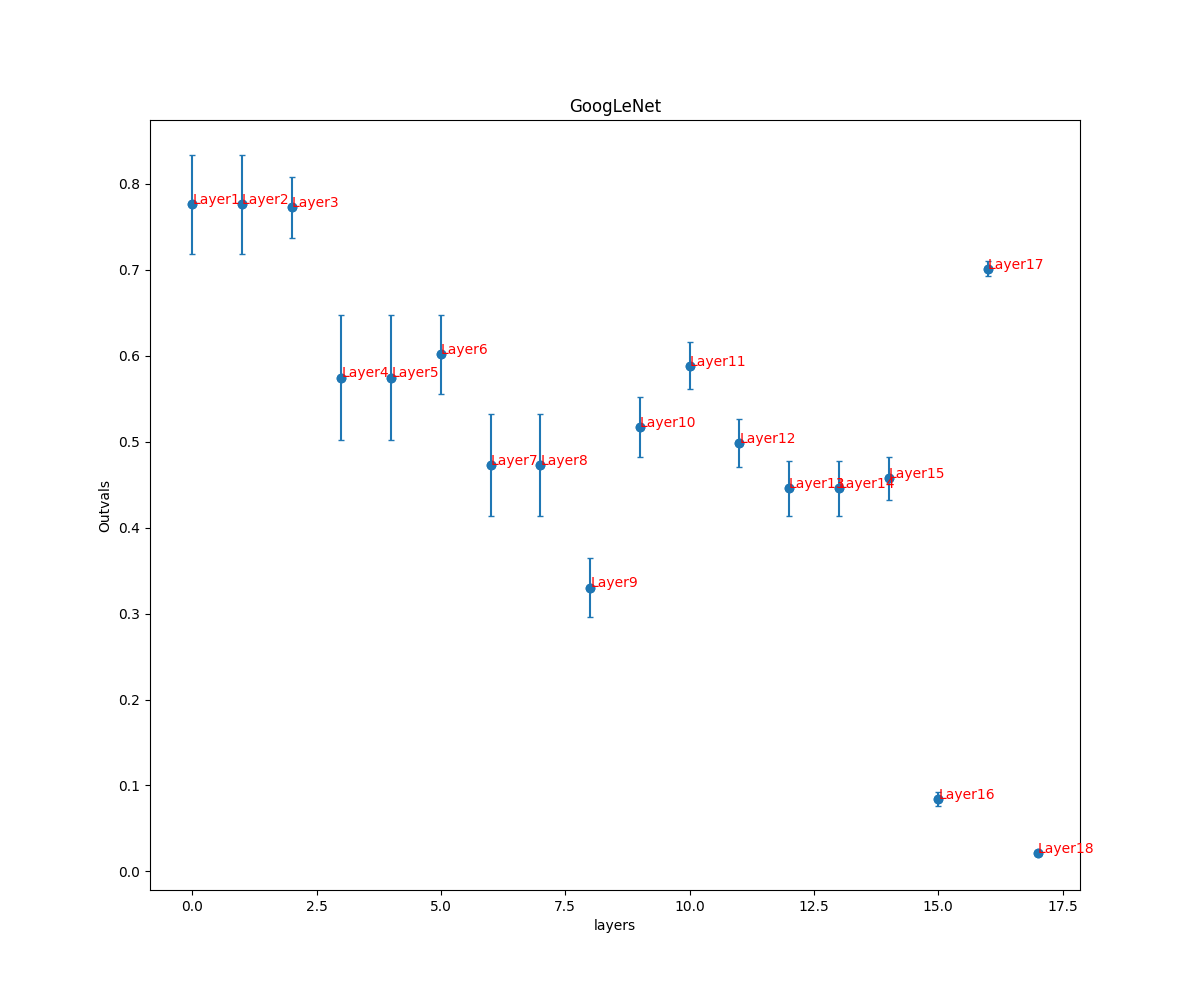

Values plotted in this chart, from the file beside it:
, GoogLeNet
0, (0.7760588895623793, 0.05751084699895223…
1, (0.7760588895623793, 0.05751084699895223…
2, (0.7727465954337863, 0.03579798318751818…
3, (0.5746520159948187, 0.07221769079560716…
4, (0.5746520159948187, 0.07221769079560716…
5, (0.6017563182963449, 0.04572058507042918…
6, (0.4730273773916598, 0.05909222877046469…
7, (0.4730273773916598, 0.05909222877046469…
8, (0.3301797597740504, 0.03392917242489411…
9, (0.5167503360992046, 0.03469074369729823…
10, (0.5883578099620893, 0.02745965527988599…
11, (0.4987377641856441, 0.02788917099551302…
12, (0.44574169594085866, 0.0320212345433653…
13, (0.44574169594085866, 0.0320212345433653…
14, (0.4571974719490476, 0.02446689186972775…
15, (0.08389999774605102, 0.0082248820877983…
16, (0.7011213732020484, 0.00881463791027510…
17, (0.02173142209406273, 0.0026143790290932…
